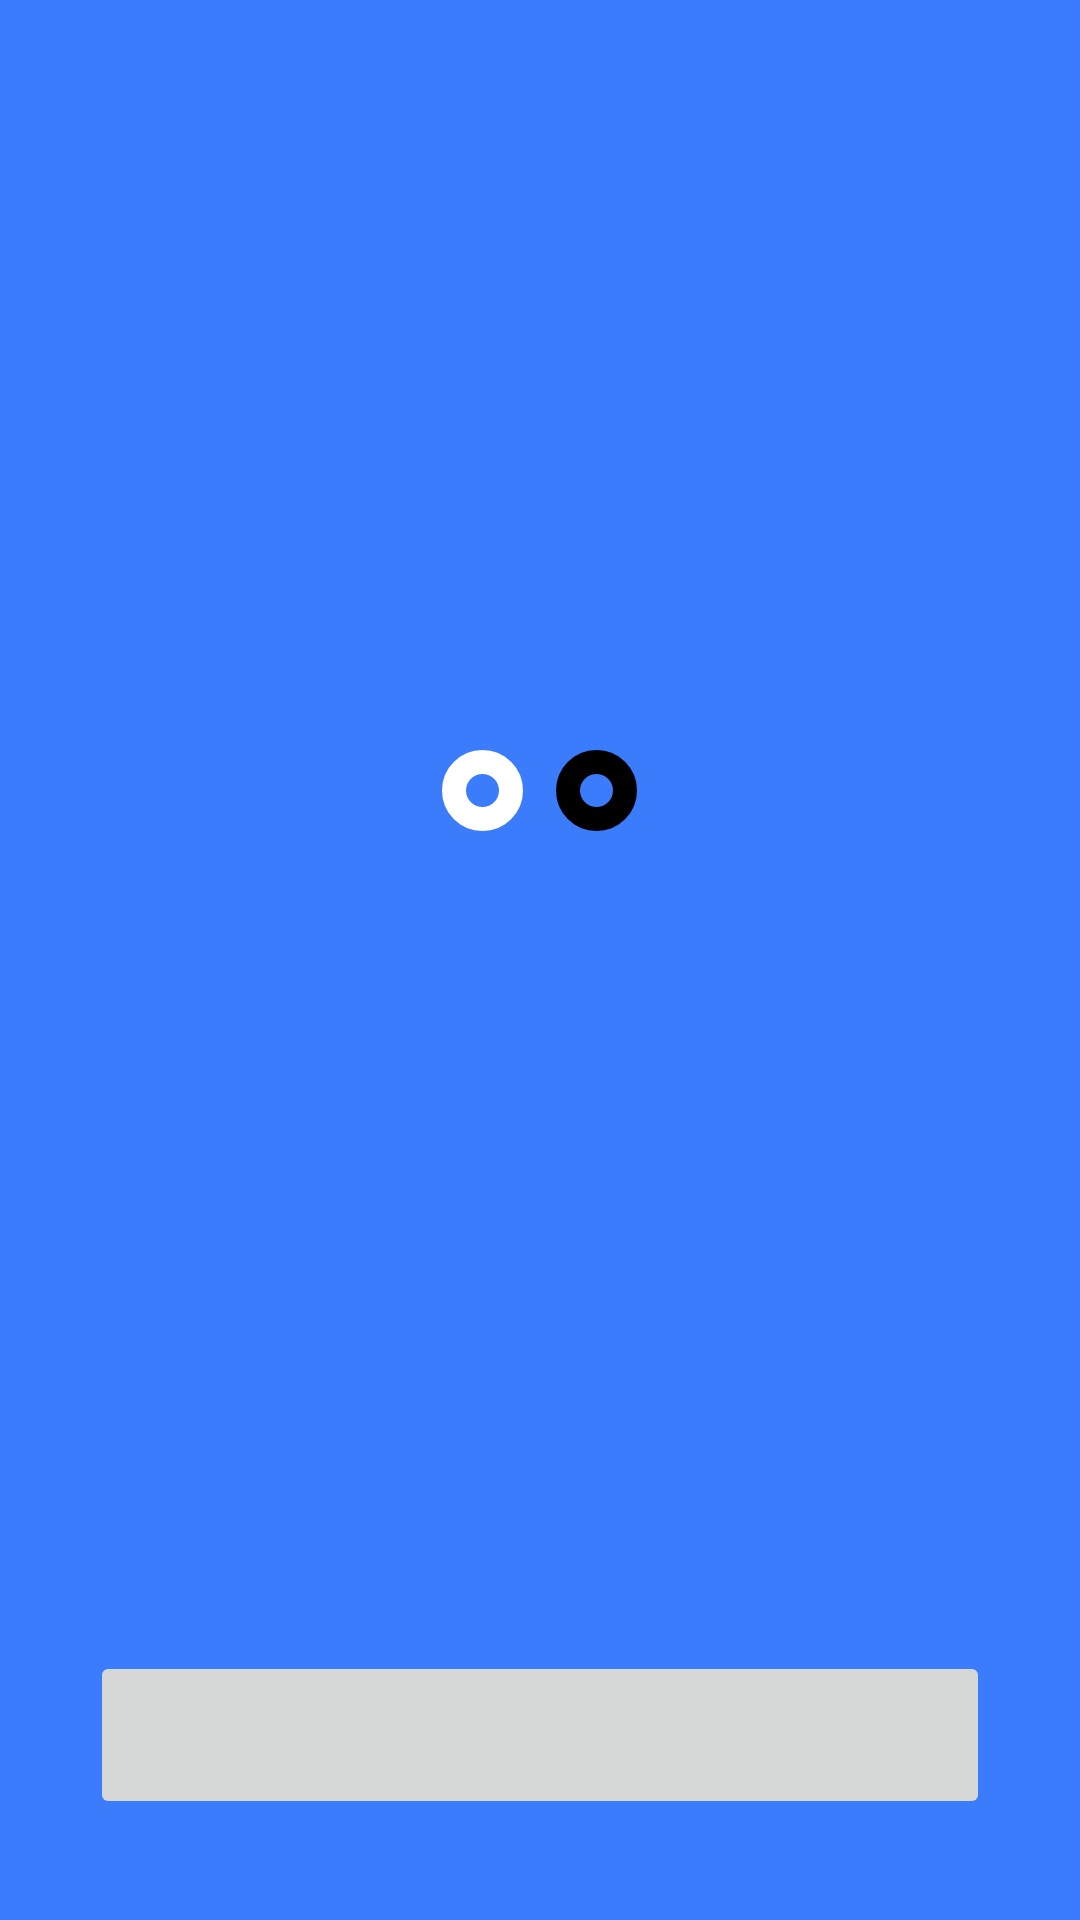

Here is an Android app screen rendered from its layout file. Give the layout XML and the strings, colors and styles it references.
<!-- AndroidManifest.xml: application theme Theme.Allyak -->
<!-- res/layout/activity_kakao_login.xml -->
<?xml version="1.0" encoding="utf-8"?>
<FrameLayout xmlns:android="http://schemas.android.com/apk/res/android"
    xmlns:app="http://schemas.android.com/apk/res-auto"
    xmlns:tools="http://schemas.android.com/tools"
    android:layout_width="match_parent"
    android:layout_height="match_parent"
    android:background="@color/maincolor"
    tools:context=".kakaoLogin">

    <LinearLayout
        android:layout_width="match_parent"
        android:layout_height="match_parent"
        android:orientation="vertical">
        <LinearLayout
            android:layout_width="match_parent"
            android:layout_height="match_parent"
            android:orientation="vertical"
            android:gravity="center">
            <ImageView
                android:layout_width="wrap_content"
                android:layout_height="wrap_content"
                android:layout_gravity="center"
                android:src="@drawable/ic_allyak"
                android:layout_marginTop="250dp"/>
            <LinearLayout
                android:layout_width="match_parent"
                android:layout_height="match_parent"
                android:gravity="center">
                <ImageButton
                    android:id="@+id/kakaobtn"
                    android:layout_width="300dp"
                    android:layout_height="56dp"
                    android:layout_gravity="center"
                    android:src="@drawable/kakao_login_medium_wide"
                    android:layout_marginTop="120dp"
                    android:contentDescription="@string/kakaobtn_description"/>
            </LinearLayout>

        </LinearLayout>

    </LinearLayout>

</FrameLayout>
<!-- resources referenced by this layout -->
<resources>
  <color name="maincolor">#3B7CFC</color>
  <!-- drawable ic_allyak (drawable) -->
  <vector xmlns:android="http://schemas.android.com/apk/res/android"
      android:width="65dp"
      android:height="27dp"
      android:viewportWidth="65"
      android:viewportHeight="27">
    <path
        android:pathData="M13.5,13.5m-9.5,0a9.5,9.5 0,1 1,19 0a9.5,9.5 0,1 1,-19 0"
        android:strokeWidth="8"
        android:fillColor="#00000000"
        android:strokeColor="#ffffff"/>
    <path
        android:pathData="M51.5,13.5m-9.5,0a9.5,9.5 0,1 1,19 0a9.5,9.5 0,1 1,-19 0"
        android:strokeWidth="8"
        android:fillColor="#00000000"
        android:strokeColor="#000000"/>
  </vector>
  <string name="kakaobtn_description">카카오 로그인 버튼입니다.</string>
  <style name="Theme.Allyak" parent="Base.Theme.Allyak" />
  <style name="Base.Theme.Allyak" parent="Theme.AppCompat.Light.DarkActionBar">
          <item name="colorPrimary">@color/maincolor</item>
          
         
          <item name="windowNoTitle">true</item>
          <item name="logo">@mipmap/ic_launcher</item>
          <item name="colorAccent">@color/maincolor</item>
          <item name="android:timePickerStyle">@style/MyTimePickerTheme</item>
      </style>
  <style name="MyTimePickerTheme" parent="android:Widget.Material.Light.TimePicker">
          <item name="android:timePickerMode">clock</item>
      </style>
</resources>
